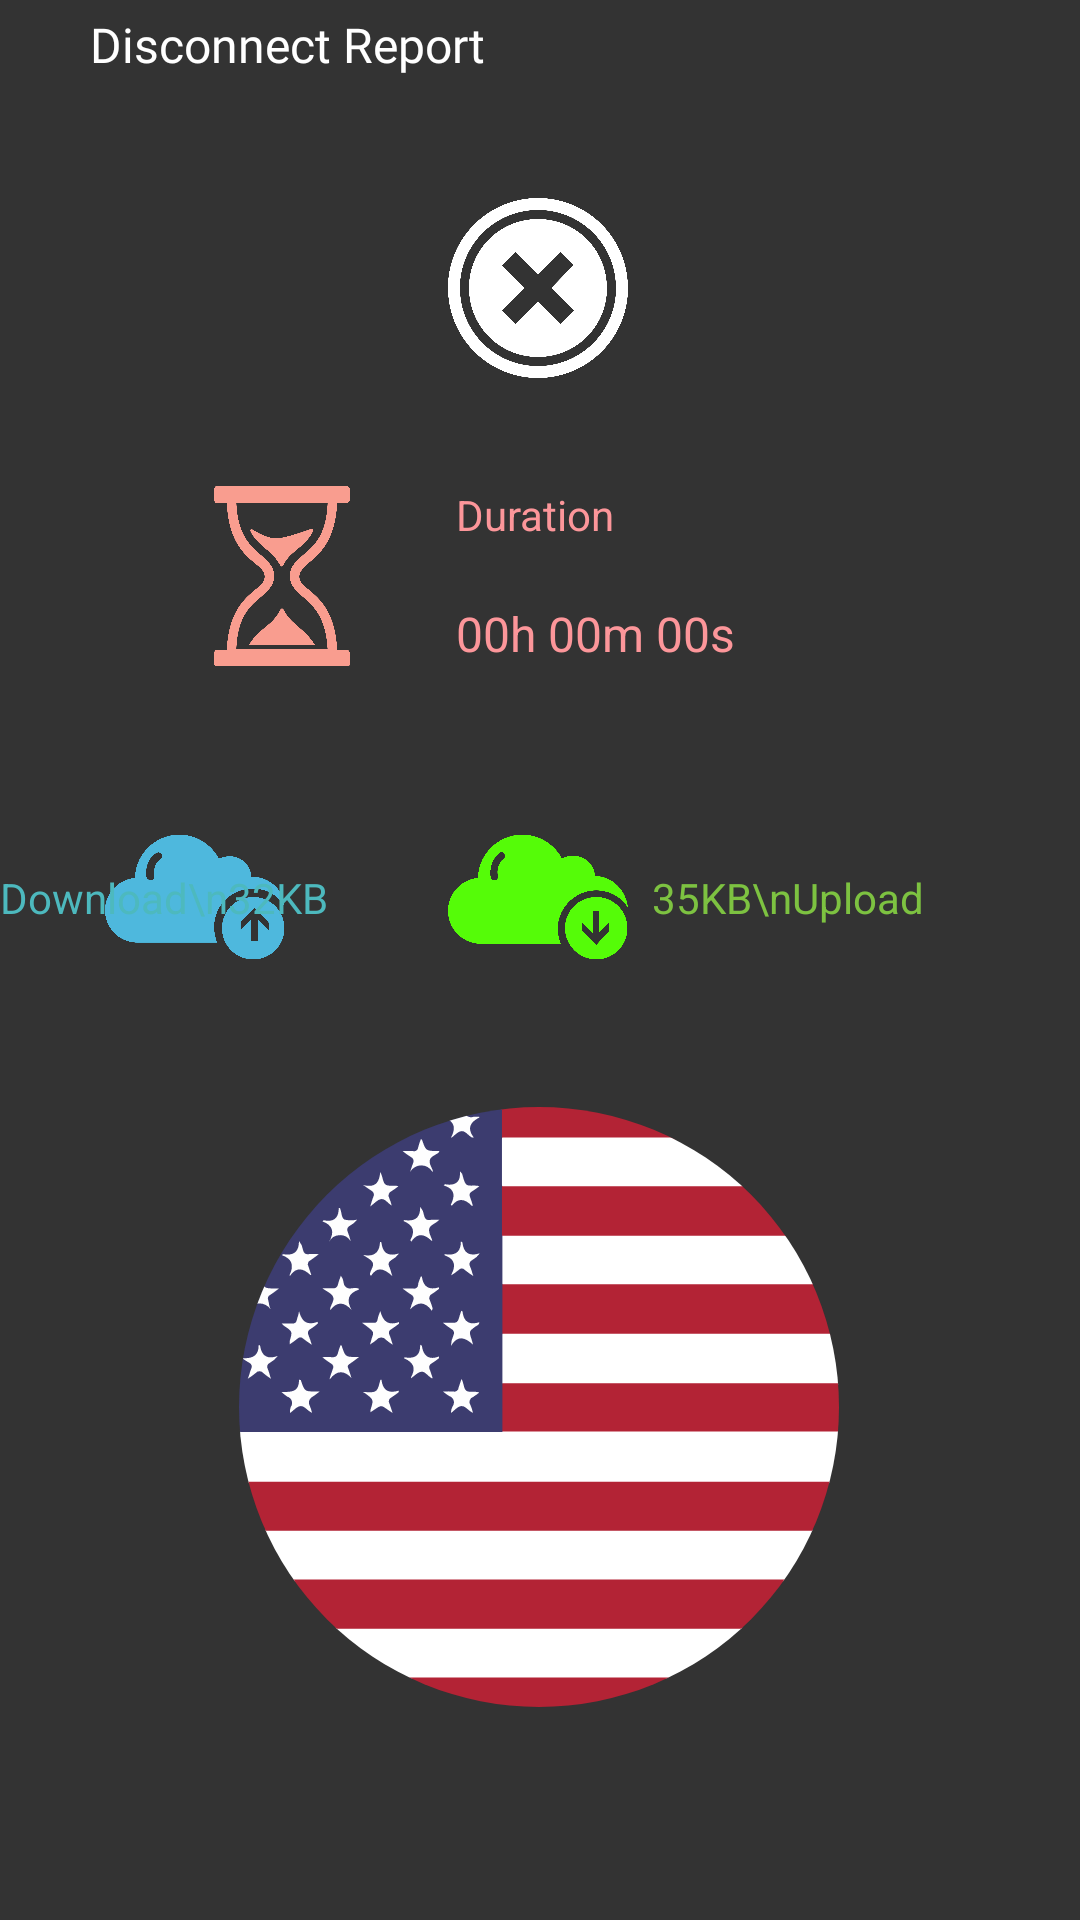

The Android layout XML behind this screen, and the referenced resources:
<!-- AndroidManifest.xml: application theme Theme.AppVPN -->
<!-- res/layout/disconnect_report.xml -->
<?xml version="1.0" encoding="utf-8"?>
<androidx.constraintlayout.widget.ConstraintLayout
    xmlns:android="http://schemas.android.com/apk/res/android"
    xmlns:app="http://schemas.android.com/apk/res-auto"
    xmlns:tools="http://schemas.android.com/tools"
    android:layout_width="match_parent"
    android:layout_height="match_parent"
    android:background="#333333"
    android:orientation="vertical">

    <LinearLayout
        android:id="@+id/title_coin"
        android:layout_width="match_parent"
        android:layout_height="wrap_content"
        android:orientation="horizontal"
        app:layout_constraintEnd_toEndOf="parent"
        app:layout_constraintStart_toStartOf="parent"
        app:layout_constraintTop_toTopOf="parent">

        <ImageView
            android:id="@+id/back_button"
            android:layout_width="wrap_content"
            android:layout_height="wrap_content"
            android:padding="15dp"
            android:src="@drawable/arrow_back" />

        <TextView
            android:layout_width="match_parent"
            android:layout_height="match_parent"
            android:fontFamily="@font/robotoblack"
            android:gravity="center_vertical"
            android:paddingRight="100dp"
            android:text="Disconnect Report"
            android:textColor="@color/white"
            android:textSize="16sp" />
    </LinearLayout>

    <ImageView
        android:id="@+id/imageView8"
        android:layout_width="match_parent"
        android:layout_height="wrap_content"
        android:src="@drawable/background_item"
        app:layout_constraintBottom_toBottomOf="parent"
        app:layout_constraintEnd_toEndOf="parent"
        app:layout_constraintHorizontal_bias="1.0"
        app:layout_constraintStart_toStartOf="parent" />

    <ImageView
        android:id="@+id/imageView10"
        android:layout_width="200dp"
        android:layout_height="200dp"
        android:layout_marginTop="116dp"
        app:layout_constraintEnd_toEndOf="parent"
        app:layout_constraintHorizontal_bias="0.497"
        app:layout_constraintStart_toStartOf="parent"
        app:layout_constraintTop_toBottomOf="@+id/constraintLayout"
        app:srcCompat="@drawable/usa_flag" />

    <ImageView
        android:id="@+id/imageView18"
        android:layout_width="60dp"
        android:layout_height="60dp"
        android:layout_marginTop="36dp"
        app:layout_constraintEnd_toEndOf="parent"
        app:layout_constraintHorizontal_bias="0.498"
        app:layout_constraintStart_toStartOf="parent"
        app:layout_constraintTop_toBottomOf="@+id/title_coin"
        app:srcCompat="@drawable/close" />

    <androidx.constraintlayout.widget.ConstraintLayout
        android:id="@+id/constraintLayout"
        android:layout_width="324dp"
        android:layout_height="119dp"
        android:layout_marginTop="8dp"
        app:layout_constraintEnd_toEndOf="parent"
        app:layout_constraintHorizontal_bias="0.44"
        app:layout_constraintStart_toStartOf="parent"
        app:layout_constraintTop_toBottomOf="@+id/imageView18">

        <ImageView
            android:id="@+id/imageView19"
            android:layout_width="60dp"
            android:layout_height="60dp"
            android:layout_marginStart="48dp"
            android:layout_marginTop="28dp"
            app:layout_constraintStart_toStartOf="parent"
            app:layout_constraintTop_toTopOf="parent"
            app:srcCompat="@drawable/duration" />

        <TextView
            android:id="@+id/textView5"
            android:layout_width="wrap_content"
            android:layout_height="wrap_content"
            android:layout_marginStart="28dp"
            android:text="Duration"
            android:textColor="#FC969A"
            app:layout_constraintStart_toEndOf="@+id/imageView19"
            app:layout_constraintTop_toTopOf="@+id/imageView19" />

        <TextView
            android:id="@+id/textView11"
            android:layout_width="wrap_content"
            android:layout_height="wrap_content"
            android:text="00h 00m 00s"
            android:textColor="#FC969A"
            android:textSize="16sp"
            app:layout_constraintBottom_toBottomOf="@+id/imageView19"
            app:layout_constraintStart_toStartOf="@+id/textView5" />
    </androidx.constraintlayout.widget.ConstraintLayout>

    <ImageView
        android:id="@+id/imageView20"
        android:layout_width="60dp"
        android:layout_height="60dp"
        android:layout_marginEnd="8dp"
        app:layout_constraintBottom_toBottomOf="@+id/imageView21"
        app:layout_constraintEnd_toStartOf="@+id/textView14"
        app:srcCompat="@drawable/download" />

    <ImageView
        android:id="@+id/imageView21"
        android:layout_width="60dp"
        android:layout_height="60dp"
        android:layout_marginStart="52dp"
        android:layout_marginTop="16dp"
        app:layout_constraintEnd_toStartOf="@+id/textView13"
        app:layout_constraintHorizontal_bias="0.153"
        app:layout_constraintStart_toStartOf="parent"
        app:layout_constraintTop_toBottomOf="@+id/constraintLayout"
        app:srcCompat="@drawable/upload" />

    <TextView
        android:id="@+id/textView13"
        android:layout_width="wrap_content"
        android:layout_height="wrap_content"
        android:text="Download\n32KB"
        android:textColor="#4DB9BE"
        app:layout_constraintBottom_toBottomOf="@+id/imageView21"
        app:layout_constraintTop_toTopOf="@+id/imageView21"
        tools:layout_editor_absoluteX="125dp" />

    <TextView
        android:id="@+id/textView14"
        android:layout_width="wrap_content"
        android:layout_height="wrap_content"
        android:layout_marginEnd="52dp"
        android:text="35KB\nUpload"
        android:textColor="#7DC241"
        app:layout_constraintBottom_toBottomOf="@+id/imageView20"
        app:layout_constraintEnd_toEndOf="parent"
        app:layout_constraintTop_toTopOf="@+id/imageView20" />


</androidx.constraintlayout.widget.ConstraintLayout>
<!-- resources referenced by this layout -->
<resources>
  <!-- drawable close (drawable) -->
  <vector xmlns:android="http://schemas.android.com/apk/res/android"
      android:width="30dp"
      android:height="30dp"
      android:viewportWidth="30"
      android:viewportHeight="30">
    <path
        android:pathData="M20.9,11.2l-2.2,-2.2L15,12.8l-3.8,-3.8l-2.2,2.2l3.8,3.8l-3.8,3.8l2.2,2.2l3.8,-3.8l3.8,3.8l2.2,-2.2L17.2,15L20.9,11.2zM15,26.5C8.6,26.5 3.5,21.4 3.5,15C3.5,8.6 8.6,3.5 15,3.5S26.5,8.6 26.5,15C26.5,21.4 21.4,26.5 15,26.5z"
        android:fillColor="#FFFFFF"/>
    <path
        android:pathData="M15,2c7.2,0 13,5.8 13,13s-5.8,13 -13,13S2,22.2 2,15S7.8,2 15,2M15,0C6.7,0 0,6.7 0,15s6.7,15 15,15s15,-6.7 15,-15S23.3,0 15,0L15,0z"
        android:fillColor="#FFFFFF"/>
  </vector>
  <!-- drawable download (drawable) -->
  <vector xmlns:android="http://schemas.android.com/apk/res/android"
      android:width="30dp"
      android:height="30dp"
      android:viewportWidth="30"
      android:viewportHeight="30">
    <path
        android:pathData="M24.7,25.4c2.9,0 5.2,-2.3 5.2,-5.2s-2.3,-5.2 -5.2,-5.2s-5.2,2.3 -5.2,5.2C19.5,23 21.8,25.4 24.7,25.4zM22.3,19.2L22.3,19.2l1.8,1.8v-3.7h1V21l1.8,-1.8v1.4L24.7,23l-2.3,-2.3C22.3,20.7 22.3,19.2 22.3,19.2zM24.5,11.5L24.5,11.5c-0.1,-1.9 -1.7,-3.4 -3.7,-3.4c-0.7,0 -1.2,0.2 -1.8,0.5c-1.2,-2.3 -3.7,-4 -6.6,-4c-4,0 -7.3,3.2 -7.4,7.2c-2.8,0.3 -5,2.6 -5,5.5c0,3 2.4,5.5 5.5,5.5h13.3c-0.3,-0.8 -0.5,-1.7 -0.5,-2.5c0,-3.5 2.9,-6.4 6.4,-6.4c2.2,0 4.2,1.1 5.3,2.9C29.7,13.8 27.3,11.5 24.5,11.5zM9.2,8.7C9.1,8.7 9.1,8.7 9.1,8.8C8.9,8.9 8.7,9.1 8.7,9.3c-0.5,0.7 -0.5,1.5 -0.4,2.3c0.1,0.8 -1.2,0.8 -1.2,0c-0.2,-1.4 0.3,-3.1 1.6,-4C9.3,7.2 9.8,8.3 9.2,8.7zM9.2,8.7C9.1,8.7 9.2,8.7 9.2,8.7L9.2,8.7z"
        android:fillColor="#55FC08"/>
  </vector>
  <!-- drawable upload (drawable) -->
  <vector xmlns:android="http://schemas.android.com/apk/res/android"
      android:width="30dp"
      android:height="30dp"
      android:viewportWidth="30"
      android:viewportHeight="30">
    <path
        android:pathData="M24.7,25.4c2.9,0 5.2,-2.3 5.2,-5.2S27.6,15 24.7,15s-5.2,2.3 -5.2,5.2C19.5,23.1 21.8,25.4 24.7,25.4zM27.3,20.5L27.3,20.5l-1.8,-1.8v3.6h-1.1v-3.6l-1.8,1.8v-1.4l2.3,-2.3l2.3,2.3C27.3,19.1 27.3,20.5 27.3,20.5zM24.4,11.6L24.4,11.6c-0.1,-1.9 -1.7,-3.4 -3.6,-3.4c-0.6,0 -1.3,0.2 -1.8,0.4c-1.3,-2.4 -3.8,-4 -6.6,-4c-4,0 -7.3,3.2 -7.4,7.2c-2.8,0.3 -5,2.6 -5,5.4c0,3 2.4,5.4 5.4,5.4h13.3c-0.3,-0.8 -0.5,-1.6 -0.5,-2.6c0,-3.6 2.9,-6.4 6.4,-6.4c2.3,0 4.2,1.1 5.3,2.9C29.8,13.8 27.4,11.6 24.4,11.6zM9.2,8.7C9.1,8.8 9.1,8.8 9.1,8.8C8.9,8.9 8.8,9.1 8.6,9.3c-0.4,0.7 -0.5,1.5 -0.4,2.3c0.1,0.8 -1.1,0.8 -1.3,0c-0.2,-1.4 0.3,-3.1 1.6,-3.9C9.3,7.2 9.9,8.3 9.2,8.7zM9.2,8.7C9.1,8.8 9.2,8.8 9.2,8.7L9.2,8.7z"
        android:fillColor="#4EB8DD"/>
  </vector>
  <style name="Theme.AppVPN" parent="Base.Theme.AppVPN" />
  <style name="Base.Theme.AppVPN" parent="Theme.AppCompat.DayNight.NoActionBar">
          
          
      </style>
  <!-- not gathered from this repository: default colours our renderer supplied (Android Studio template values) -->
  <color name="white">#FFFFFFFF</color>
</resources>
